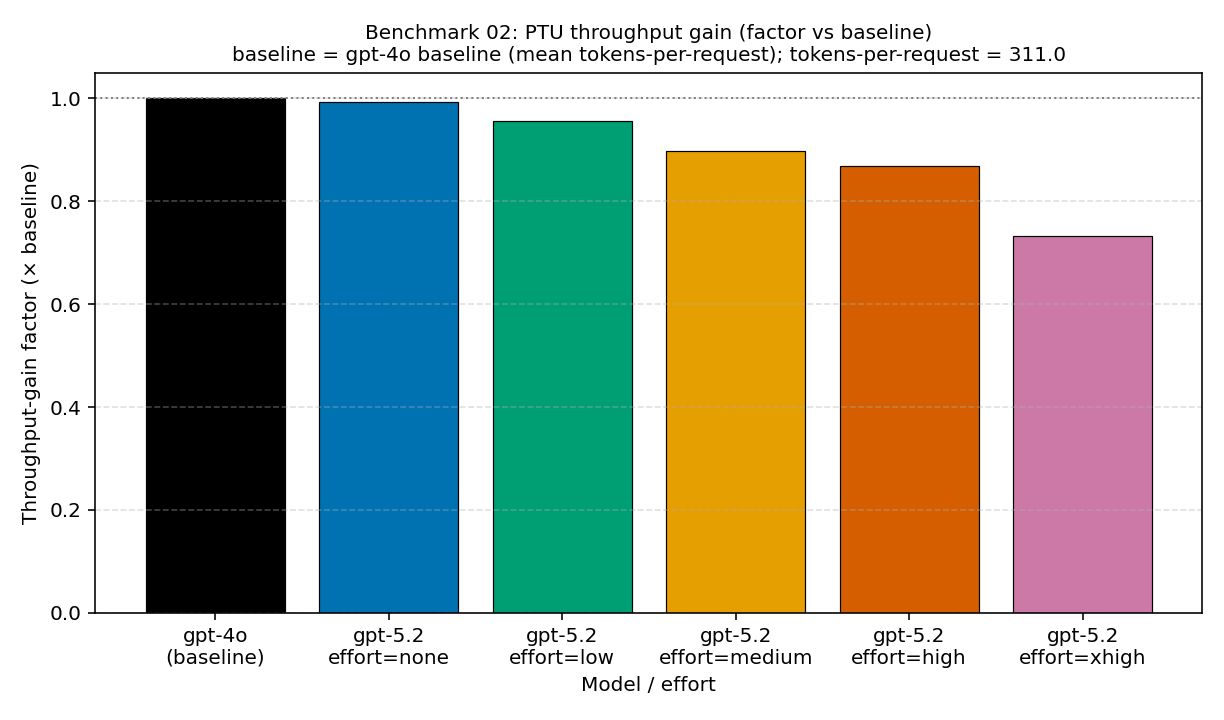

Source data for this figure (header and first rows):
baseline_label, baseline_tokens_per_request, effort, model, throughput_gain_factor, tokens_per_request
gpt-4o baseline (mean tokens-per-request…, 311.0, , gpt-4o, 1.0, 311.0
gpt-4o baseline (mean tokens-per-request…, 311.0, none, gpt-5.2, 0.9936, 313.0
gpt-4o baseline (mean tokens-per-request…, 311.0, low, gpt-5.2, 0.956, 325.3
gpt-4o baseline (mean tokens-per-request…, 311.0, medium, gpt-5.2, 0.8984, 346.2
gpt-4o baseline (mean tokens-per-request…, 311.0, high, gpt-5.2, 0.8684, 358.1
gpt-4o baseline (mean tokens-per-request…, 311.0, xhigh, gpt-5.2, 0.7326, 424.5
# baseline_label: gpt-4o baseline (mean …
# baseline_tokens_per_request: 311.0
# throughput_gain_factor = baseline.toke…
